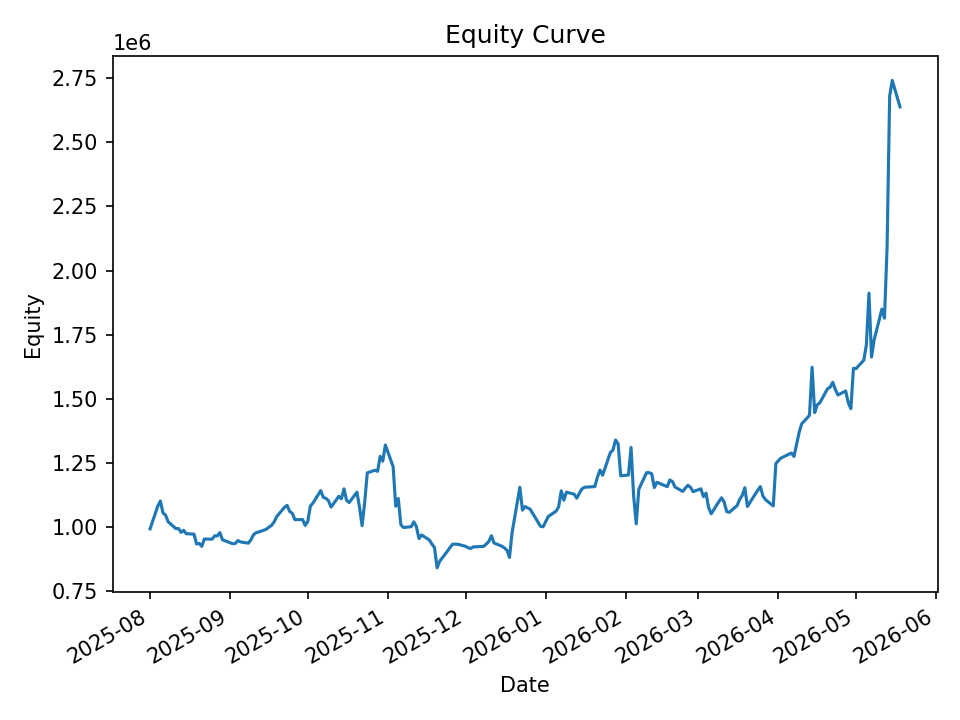

The file beside this chart, header and first rows:
date, equity, cash_realized, open_positions, exposure, exposure_pct
2025-08-01, 992970, 992240, 1, 99866, 0.1006
2025-08-04, 1081844, 988594, 14, 1457841, 1.348
2025-08-05, 1101687, 982138, 14, 1467235, 1.332
2025-08-06, 1055078, 980837, 14, 1467235, 1.391
2025-08-07, 1046995, 980837, 15, 1571768, 1.501
2025-08-08, 1020623, 972536, 13, 1355153, 1.328
2025-08-11, 994015, 961002, 9, 934731, 0.9404
2025-08-12, 994414, 971774, 8, 831500, 0.8362
2025-08-13, 979528, 929262, 4, 412670, 0.4213
2025-08-14, 987318, 929262, 4, 412670, 0.418
2025-08-15, 974236, 929262, 4, 412670, 0.4236
2025-08-18, 972609, 933126, 5, 501154, 0.5153
2025-08-19, 934106, 912972, 2, 203073, 0.2174
2025-08-20, 936419, 927711, 3, 283467, 0.3027
2025-08-21, 924938, 923061, 9, 837447, 0.9054
2025-08-22, 953531, 920654, 11, 1029067, 1.079
2025-08-25, 952856, 919615, 10, 935127, 0.9814
2025-08-26, 965935, 919615, 10, 935127, 0.9681
2025-08-27, 965537, 919615, 10, 935127, 0.9685
2025-08-28, 978525, 919615, 10, 935127, 0.9557
2025-08-29, 950484, 910237, 7, 655509, 0.6897
2025-09-02, 935065, 918360, 3, 281116, 0.3006
2025-09-03, 936347, 917303, 5, 468661, 0.5005
2025-09-04, 947552, 913339, 5, 468661, 0.4946
2025-09-05, 942108, 902968, 5, 470739, 0.4997
2025-09-08, 937369, 902968, 8, 752142, 0.8024
2025-09-09, 950239, 899349, 7, 658283, 0.6928
2025-09-10, 969931, 897000, 8, 754713, 0.7781
2025-09-11, 978447, 896857, 9, 852402, 0.8712
2025-09-12, 980612, 891288, 7, 664600, 0.6777
2025-09-15, 991807, 888344, 7, 665667, 0.6712
2025-09-16, 1000077, 885168, 9, 865121, 0.8651
2025-09-17, 1006712, 883984, 9, 866642, 0.8609
2025-09-18, 1020526, 903122, 7, 672679, 0.6591
2025-09-19, 1041061, 903089, 7, 676404, 0.6497
2025-09-22, 1077210, 903089, 7, 676404, 0.6279
2025-09-23, 1084601, 902253, 6, 579974, 0.5347
2025-09-24, 1060974, 899763, 8, 791783, 0.7463
2025-09-25, 1053663, 905547, 5, 490543, 0.4656
2025-09-26, 1029307, 914759, 12, 1218822, 1.184
2025-09-29, 1029242, 899825, 9, 909975, 0.8841
2025-09-30, 1006453, 921274, 7, 713412, 0.7088
2025-10-01, 1022104, 912041, 10, 1022312, 1
2025-10-02, 1081947, 912041, 11, 1130203, 1.045
2025-10-03, 1093569, 912041, 11, 1130203, 1.033
2025-10-06, 1142252, 906436, 9, 920194, 0.8056
2025-10-07, 1115595, 900615, 9, 928344, 0.8322
2025-10-08, 1112332, 900615, 10, 1038512, 0.9336
2025-10-09, 1102600, 907548, 9, 934869, 0.8479
2025-10-10, 1078219, 928586, 4, 418069, 0.3877
2025-10-13, 1119966, 928586, 10, 1087525, 0.971
2025-10-14, 1110547, 913338, 7, 752346, 0.6775
2025-10-15, 1149069, 913338, 9, 979843, 0.8527
2025-10-16, 1104457, 922510, 7, 764579, 0.6923
2025-10-17, 1095577, 921539, 7, 764579, 0.6979
2025-10-20, 1136377, 884533, 11, 1223074, 1.076
2025-10-21, 1077476, 998831, 10, 1114206, 1.034
2025-10-22, 1005437, 949702, 3, 334025, 0.3322
2025-10-23, 1096293, 949702, 22, 2388550, 2.179
2025-10-24, 1211495, 941394, 23, 2508525, 2.071
... 140 more rows
